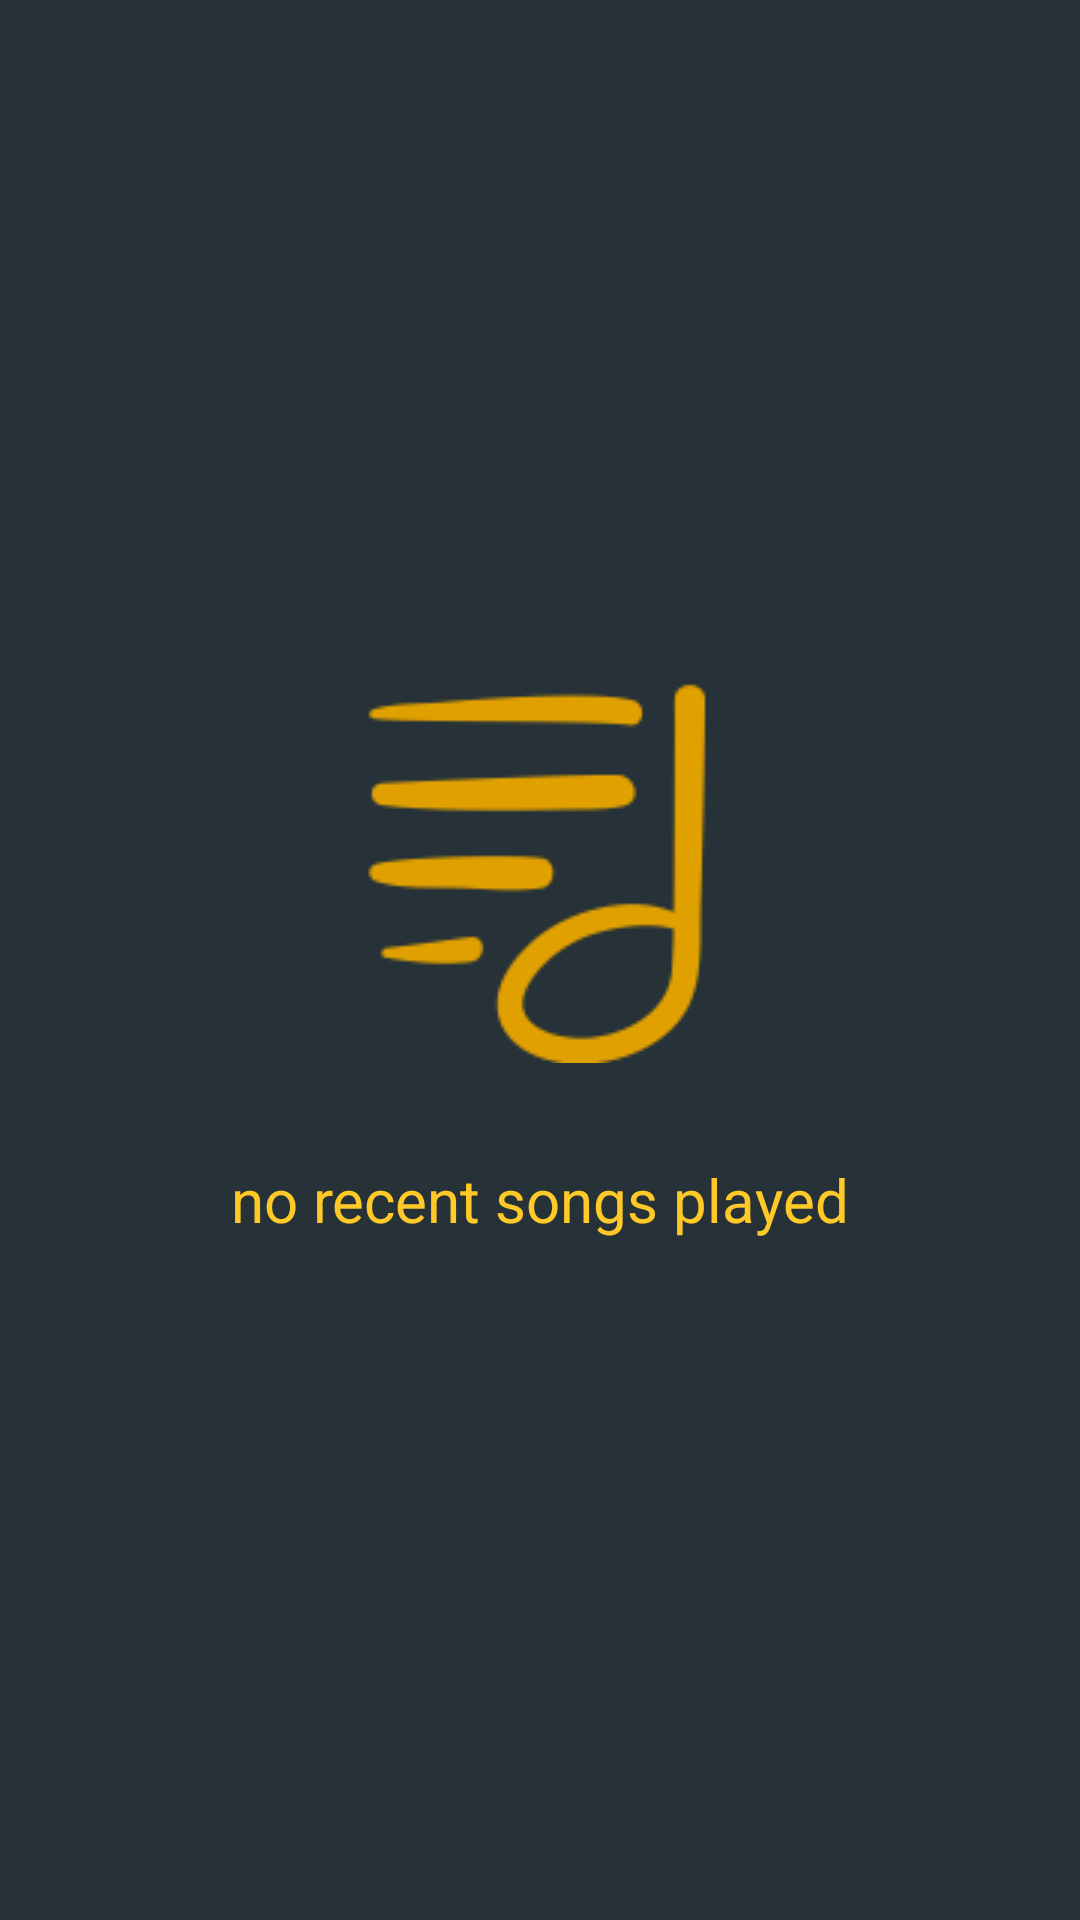

Here is an Android app screen rendered from its layout file. Give the layout XML and the strings, colors and styles it references.
<!-- AndroidManifest.xml: application theme AppTheme -->
<!-- res/layout/fragment_latest_played_layout.xml -->
<RelativeLayout
    xmlns:android="http://schemas.android.com/apk/res/android"
    android:layout_height="match_parent"
    android:layout_width="match_parent">
    <android.support.v7.widget.RecyclerView
        android:id="@+id/latestPlayRecyclerViewId"
        android:layout_width="fill_parent"
        android:layout_height="fill_parent">
    </android.support.v7.widget.RecyclerView>

    <LinearLayout
        android:id="@+id/emptyResultHistoryLayoutId"
        android:layout_width="match_parent"
        android:layout_height="match_parent"
        android:gravity="center"
        android:orientation="vertical">
        <ImageView
            android:layout_width="wrap_content"
            android:layout_height="wrap_content"
            android:layout_marginBottom="@dimen/margin_32"
            android:src="@drawable/ic_sound_track_history_48dp"/>
        <TextView
            android:layout_width="wrap_content"
            android:layout_height="wrap_content"
            android:textSize="@dimen/title_text_large"
            android:textColor="@color/md_amber_400"
            android:text="no recent songs played"/>

    </LinearLayout>
</RelativeLayout>
<!-- resources referenced by this layout -->
<resources>
  <color name="md_amber_400">#FFCA28</color>
  <dimen name="margin_32">32dp</dimen>
  <dimen name="title_text_large">20sp</dimen>
  <!-- drawable ic_sound_track_history_48dp: png bitmap (drawable, 5719 bytes) -->
  <style name="AppTheme" parent="Theme.AppCompat.NoActionBar">
          <item name="android:colorPrimaryDark">@color/md_amber_500</item>
          <item name="colorPrimary">@color/md_amber_400</item>
          <item name="android:textColorPrimary">@color/md_blue_grey_900</item>
          <item name="android:textColorSecondary">@color/md_blue_grey_800</item>
          <item name="android:color">@color/md_blue_grey_800</item>
          <item name="android:windowBackground">@color/md_blue_grey_900</item>
          <item name="colorAccent">@color/md_amber_400</item>
          <item name="colorPrimaryDark">@color/md_blue_grey_900</item>
          <item name="android:navigationBarColor">@color/md_blue_grey_900</item>
          <item name="android:colorBackground">@color/md_blue_grey_900</item>
          <item name="autoCompleteTextViewStyle">@style/AutoCompleteTextViewDark</item>
          <item name="android:dropDownItemStyle">@style/DropDownItemDark</item>
      </style>
  <color name="md_amber_500">#FFC107</color>
  <color name="md_blue_grey_900">#263238</color>
  <color name="md_blue_grey_800">#37474F</color>
  <style name="AutoCompleteTextViewDark" parent="Widget.AppCompat.AutoCompleteTextView">
          <item name="android:textColor">@color/md_blue_grey_900</item>
          <item name="android:textColorHint">@color/md_blue_grey_900</item>
      </style>
  <style name="DropDownItemDark" parent="Widget.AppCompat.Light.DropDownItem.Spinner">
          <item name="android:textColor">@color/md_grey_400</item>
      </style>
  <color name="md_grey_400">#BDBDBD</color>
</resources>
